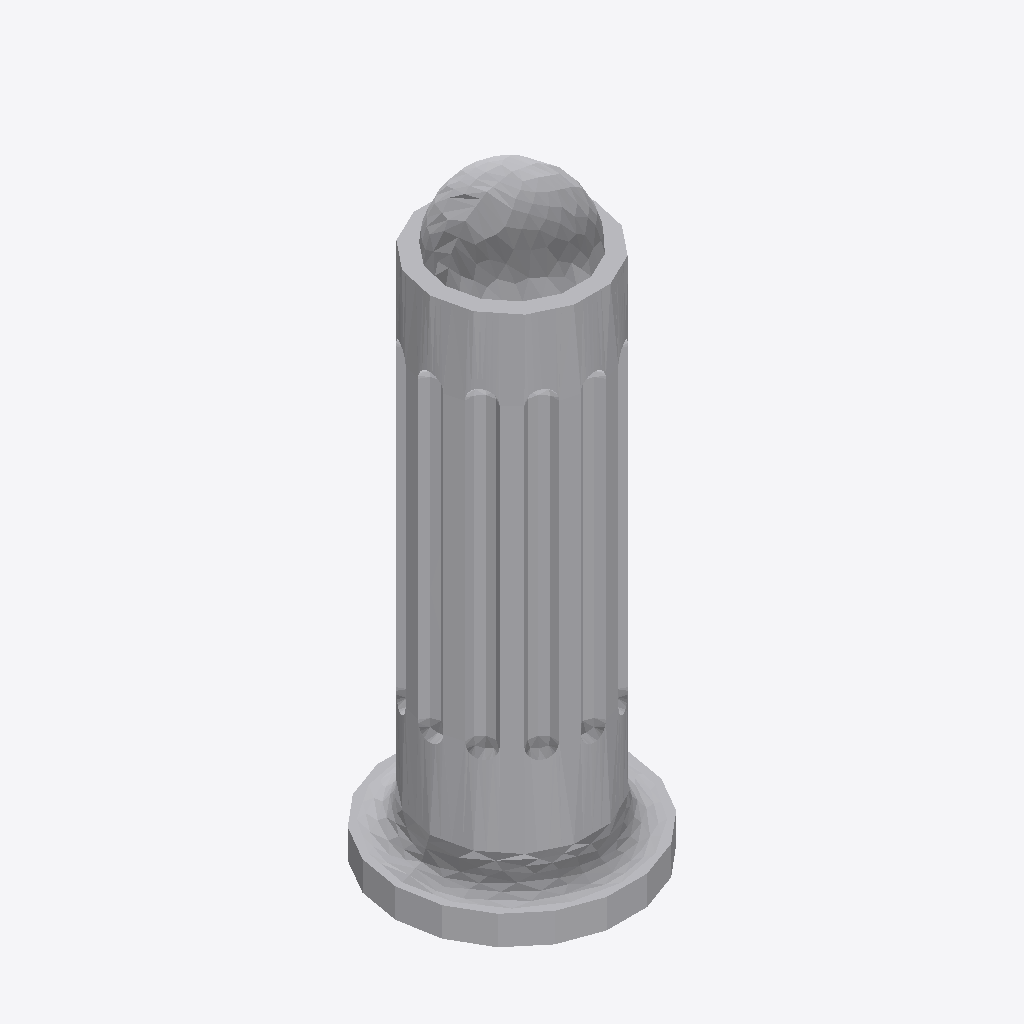
Isometric view of an IFC building model (IFC-SPF (STEP), schema IFC2X3, length unit metre), seen from the south-west, elements coloured by IFC class: 1 other element (light grey).
Extent 0.170 m × 0.167 m × 0.430 m (x, y, z). Storeys (1): Port De Barcelona at 0.00 m. Elements (1): 1 IfcFurnishingElement.

HEADER;
FILE_DESCRIPTION(('ViewDefinition [CoordinationView_V2.0]'),'2;1');
FILE_NAME('','',(''),(''),'','','');
FILE_SCHEMA(('IFC2X3'));
ENDSEC;
DATA;
#105=IFCPROJECT('34UKVHeH5CHvrwyycS_2aZ',$,'Port De Barcelona',$,$,'Port De Barcelona','Port De Barcelona',(#97),#92);
#130=IFCSITE('34UKVHeH5CHvrwyycS_2aX',$,'Default',$,$,#127,$,$,.ELEMENT.,(42,21,31,181945),(-71,-3,-24,-263305),0.0,$,$);
#115=IFCBUILDING('34UKVHeH5CHvrwyycS_2aY',$,'Port De Barcelona',$,$,#32,$,'Port De Barcelona',.ELEMENT.,$,$,$);
#124=IFCBUILDINGSTOREY('34UKVHeH5CHvrwyybZ1_NS',$,'Port De Barcelona',$,'Level:8mm Head',#122,$,'Port De Barcelona',.ELEMENT.,0.0);
#13978=IFCFURNISHINGELEMENT('1heforO1nEs9nlFFOXDzd7',$,'APBCN-URB-MOB-Pilono_Cilindro_Liso_Oxiron:Tipo1:252713',$,'APBCN-URB-MOB-Pilono_Cilindro_Liso_Oxiron:Tipo1',#13976,#13971,'252713');
ENDSEC;
